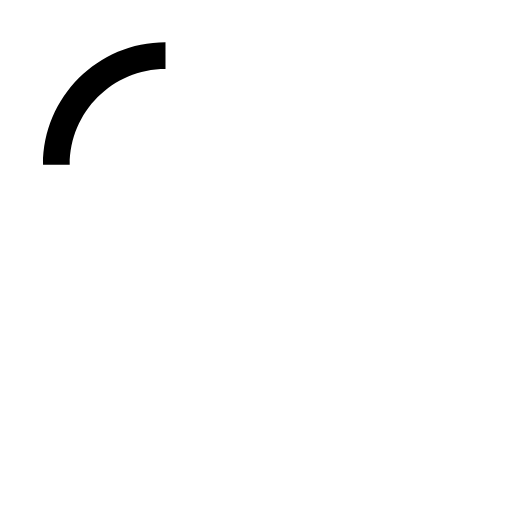
t = 0.00 s
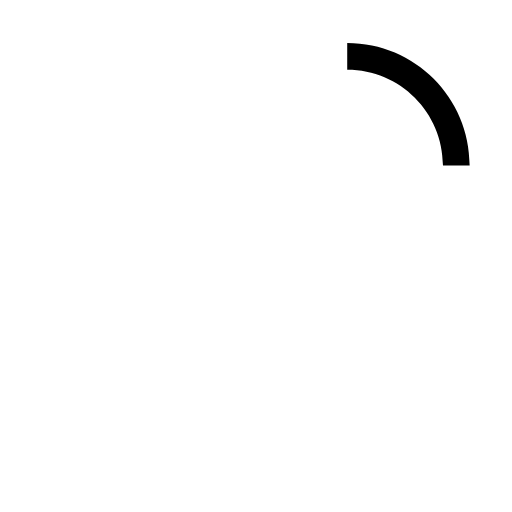
t = 0.15 s
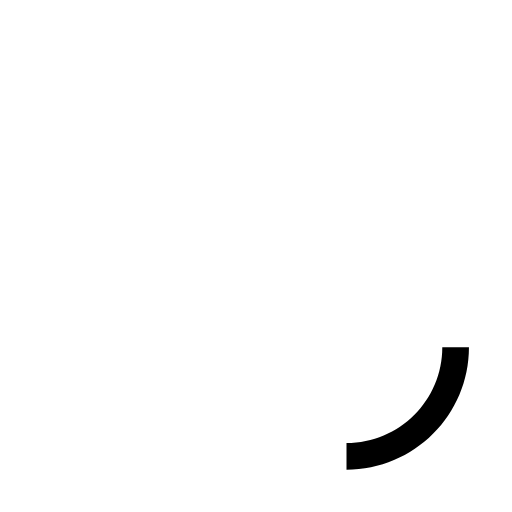
t = 0.30 s
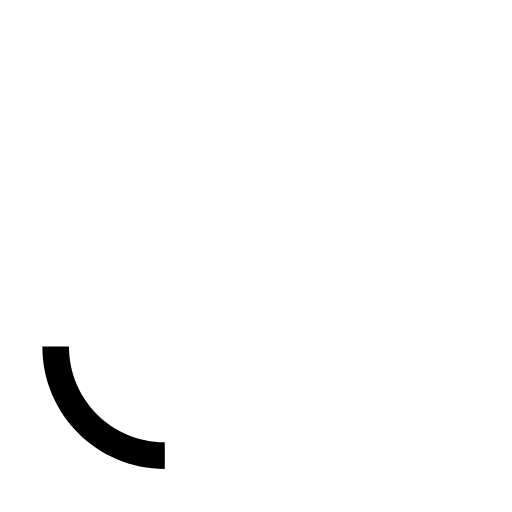
t = 0.45 s

The animated SVG that drew these frames (rendered in a browser with its animation timeline set to each time). Animation: 1 SMIL element (animateTransform=1); one cycle of 0.60 s, repeats indefinitely.

<svg version="1.1" id="loader-1" xmlns="http://www.w3.org/2000/svg" xmlns:xlink="http://www.w3.org/1999/xlink" x="0px" y="0px"
     width="40px" height="40px" viewBox="0 0 50 50" style="enable-background:new 0 0 50 50;" xml:space="preserve">
  <path d="M16.161 4.135c-6.604 0-11.957 5.354-11.957 11.957h2.604c0-5.165 4.188-9.354 9.354-9.354V4.135z">
    <animateTransform attributeType="xml"
      attributeName="transform"
      type="rotate"
      from="0 25 25"
      to="360 25 25"
      dur="0.6s"
      repeatCount="indefinite"/>
    </path>
  </svg>
